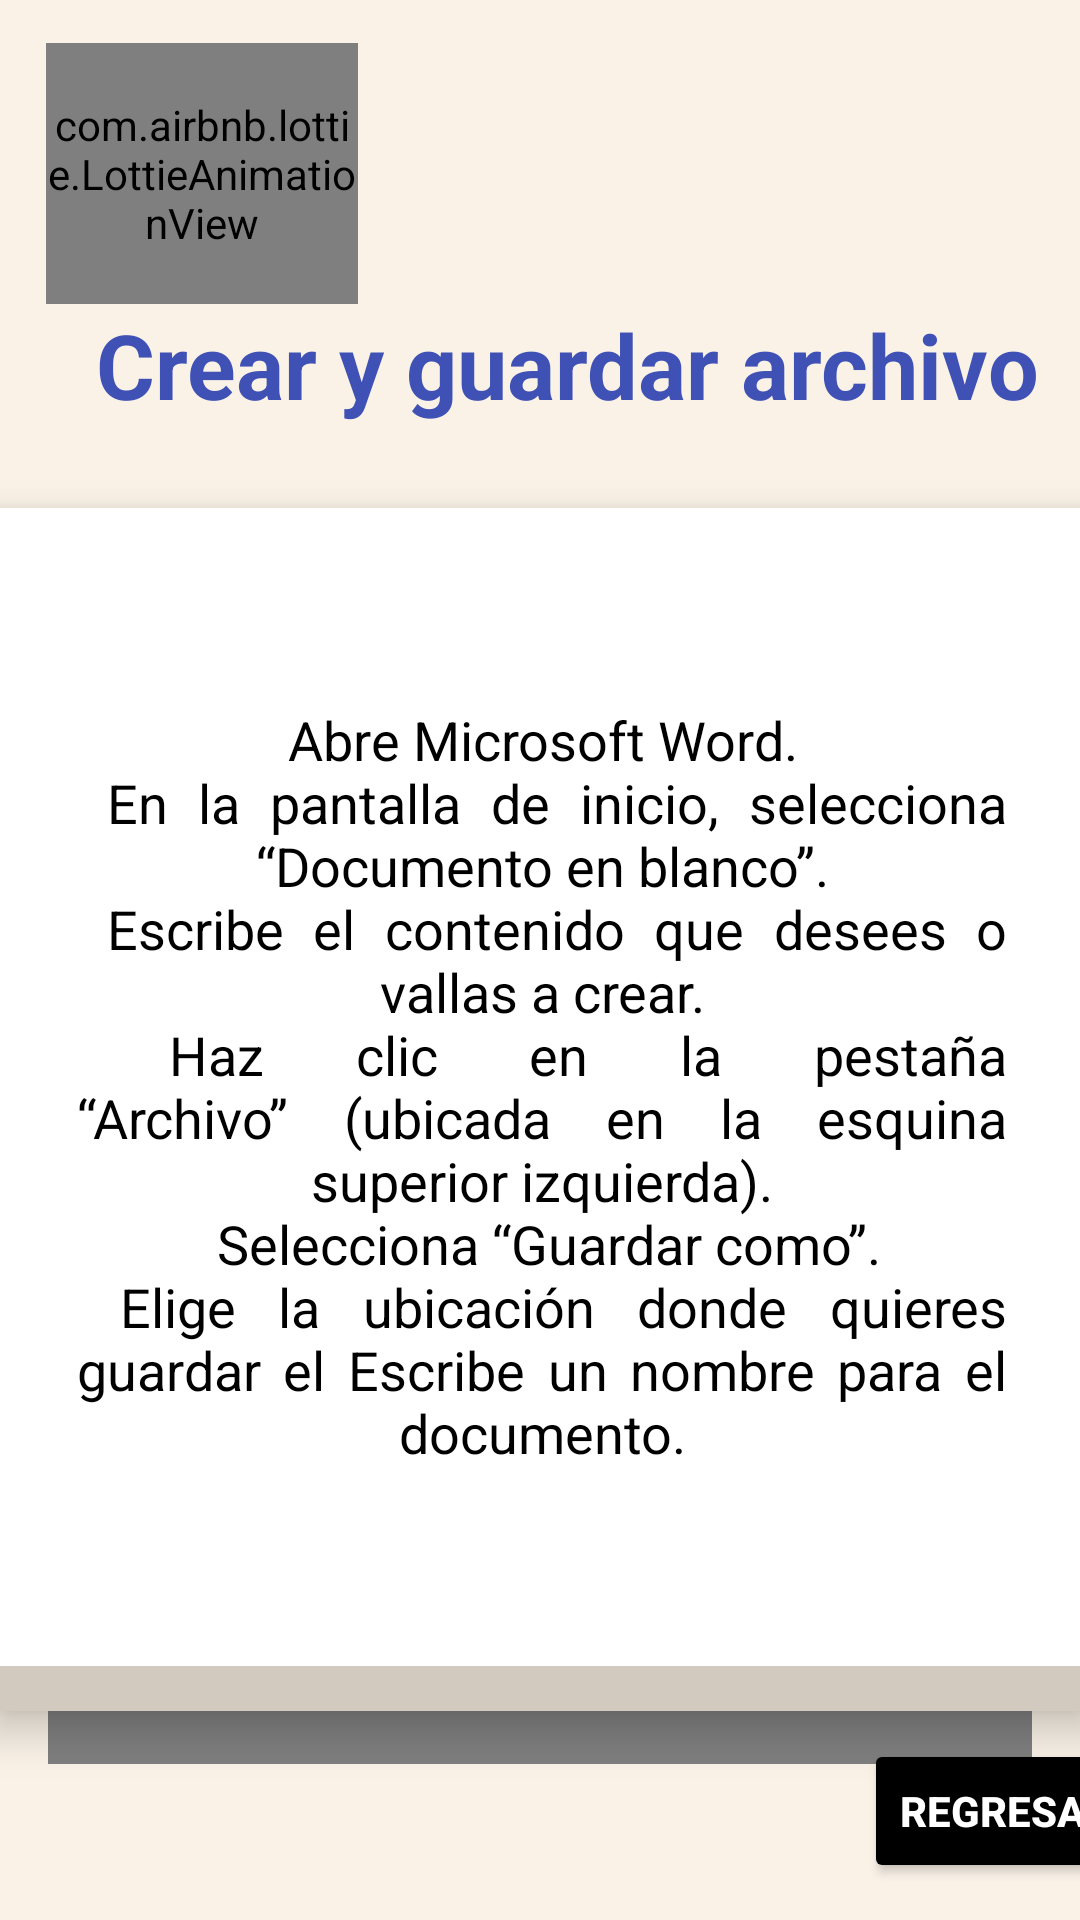

Android layout source for this screen:
<!-- AndroidManifest.xml: application theme Theme.TecnoSchoolApp -->
<!-- res/layout/activity_crear_guardar_arc.xml -->
<?xml version="1.0" encoding="utf-8"?>
<androidx.constraintlayout.widget.ConstraintLayout xmlns:android="http://schemas.android.com/apk/res/android"
    xmlns:app="http://schemas.android.com/apk/res-auto"
    xmlns:tools="http://schemas.android.com/tools"
    android:id="@+id/main"
    android:layout_width="match_parent"
    android:layout_height="match_parent"
    android:background="@drawable/crema"
    tools:context=".Crear_GuardarArc">


    <com.airbnb.lottie.LottieAnimationView
        android:id="@+id/lottieAnimationView"
        android:layout_width="104dp"
        android:layout_height="87dp"
        app:layout_constraintBottom_toBottomOf="parent"
        app:layout_constraintEnd_toEndOf="parent"
        app:layout_constraintHorizontal_bias="0.06"
        app:layout_constraintStart_toStartOf="parent"
        app:layout_constraintTop_toTopOf="parent"
        app:layout_constraintVertical_bias="0.026"
        app:lottie_autoPlay="true"
        app:lottie_fileName="Word.json"
        app:lottie_imageAssetsFolder="assets"
        app:lottie_loop="true" />

    <TextView
        android:id="@+id/textView25"
        android:layout_width="343dp"
        android:layout_height="52dp"
        android:layout_marginStart="32dp"
        android:text="@string/name_Guardar"
        android:textColor="@color/AZUL"
        android:textSize="30sp"
        android:textStyle="bold"
        app:layout_constraintBottom_toBottomOf="parent"
        app:layout_constraintStart_toStartOf="parent"
        app:layout_constraintTop_toBottomOf="@+id/lottieAnimationView"
        app:layout_constraintVertical_bias="0.0" />


    <FrameLayout
        android:id="@+id/card_atajo"
        android:layout_width="367dp"
        android:layout_height="401dp"
        android:layout_margin="16dp"
        android:layout_marginTop="56dp"
        android:background="@drawable/cafe"
        android:elevation="8dp"
        app:layout_constraintBottom_toBottomOf="parent"
        app:layout_constraintEnd_toEndOf="parent"
        app:layout_constraintHorizontal_bias="0.492"
        app:layout_constraintStart_toStartOf="parent"
        app:layout_constraintTop_toBottomOf="@id/textView25"
        app:layout_constraintVertical_bias="0.0">


        <LinearLayout
            android:id="@+id/parte_trasera"
            android:layout_width="match_parent"
            android:layout_height="match_parent"
            android:gravity="center"
            android:orientation="vertical"
            android:visibility="gone">

            <ImageView
                android:id="@+id/imagenAtajo"
                android:layout_width="360dp"
                android:layout_height="168dp"
                android:contentDescription="@string/app_name"
                android:scaleType="centerCrop"
                android:src="@drawable/crea" />

            <ImageView
                android:id="@+id/imagenAtajo1"
                android:layout_width="356dp"
                android:layout_height="169dp"
                android:contentDescription="@string/app_name"
                android:scaleType="centerCrop"
                android:src="@drawable/guarda" />
        </LinearLayout>

        <LinearLayout
            android:id="@+id/parte_frontal"
            android:layout_width="match_parent"
            android:layout_height="386dp"
            android:background="@color/white"
            android:gravity="center"
            android:orientation="vertical"
            android:padding="16dp">

            <TextView
                android:id="@+id/textoAtajo"
                android:layout_width="326dp"
                android:layout_height="279dp"
                android:gravity="center"
                android:justificationMode="inter_word"
                android:padding="8dp"
                android:text="@string/name_Crear"
                android:textColor="@android:color/black"
                android:textSize="18sp" />

        </LinearLayout>

    </FrameLayout>

    <Button
        android:id="@+id/btnRegresar"
        android:layout_width="wrap_content"
        android:layout_height="wrap_content"
        android:layout_marginStart="288dp"
        android:text="@string/name_Regresar"
        app:layout_constraintBottom_toBottomOf="parent"
        app:layout_constraintStart_toStartOf="parent"
        app:layout_constraintTop_toTopOf="parent"
        app:layout_constraintVertical_bias="0.979"
        android:backgroundTint="@color/black"
        android:textStyle="bold"
        android:textColor="@color/white"/>

    <VideoView
        android:id="@+id/videoView"
        android:layout_width="match_parent"
        android:layout_height="200dp"
        android:layout_margin="16dp"
        app:layout_constraintBottom_toBottomOf="parent"
        app:layout_constraintEnd_toEndOf="parent"
        app:layout_constraintHorizontal_bias="1.0"
        app:layout_constraintStart_toStartOf="parent"
        app:layout_constraintTop_toTopOf="parent"
        app:layout_constraintVertical_bias="0.912" />


</androidx.constraintlayout.widget.ConstraintLayout>
<!-- resources referenced by this layout -->
<resources>
  <color name="AZUL">#3F51B5</color>
  <color name="black">#000000</color>
  <color name="white">#FFFFFF</color>
  <!-- drawable cafe: jpeg bitmap (drawable, 3702 bytes) -->
  <!-- drawable crea: png bitmap (drawable, 29289 bytes) -->
  <!-- drawable crema: jpeg bitmap (drawable, 10116 bytes) -->
  <!-- drawable guarda: png bitmap (drawable, 86652 bytes) -->
  <string name="app_name">TecnoSchool App</string>
  <string name="name_Crear">Abre Microsoft Word.\n
  	En la pantalla de inicio, selecciona “Documento en blanco”.\n
  	Escribe el contenido que desees o vallas a crear.\n
          Haz clic en la pestaña “Archivo” (ubicada en la esquina superior izquierda).\n
  Selecciona “Guardar como”.\n
  Elige la ubicación donde quieres guardar el
  Escribe un nombre para el documento.
      </string>
  <string name="name_Guardar">Crear y guardar archivo</string>
  <string name="name_Regresar">Regresar</string>
  <style name="Theme.TecnoSchoolApp" parent="Base.Theme.TecnoSchoolApp" />
  <style name="Base.Theme.TecnoSchoolApp" parent="Theme.Material3.DayNight.NoActionBar">
          
          
      </style>
</resources>
